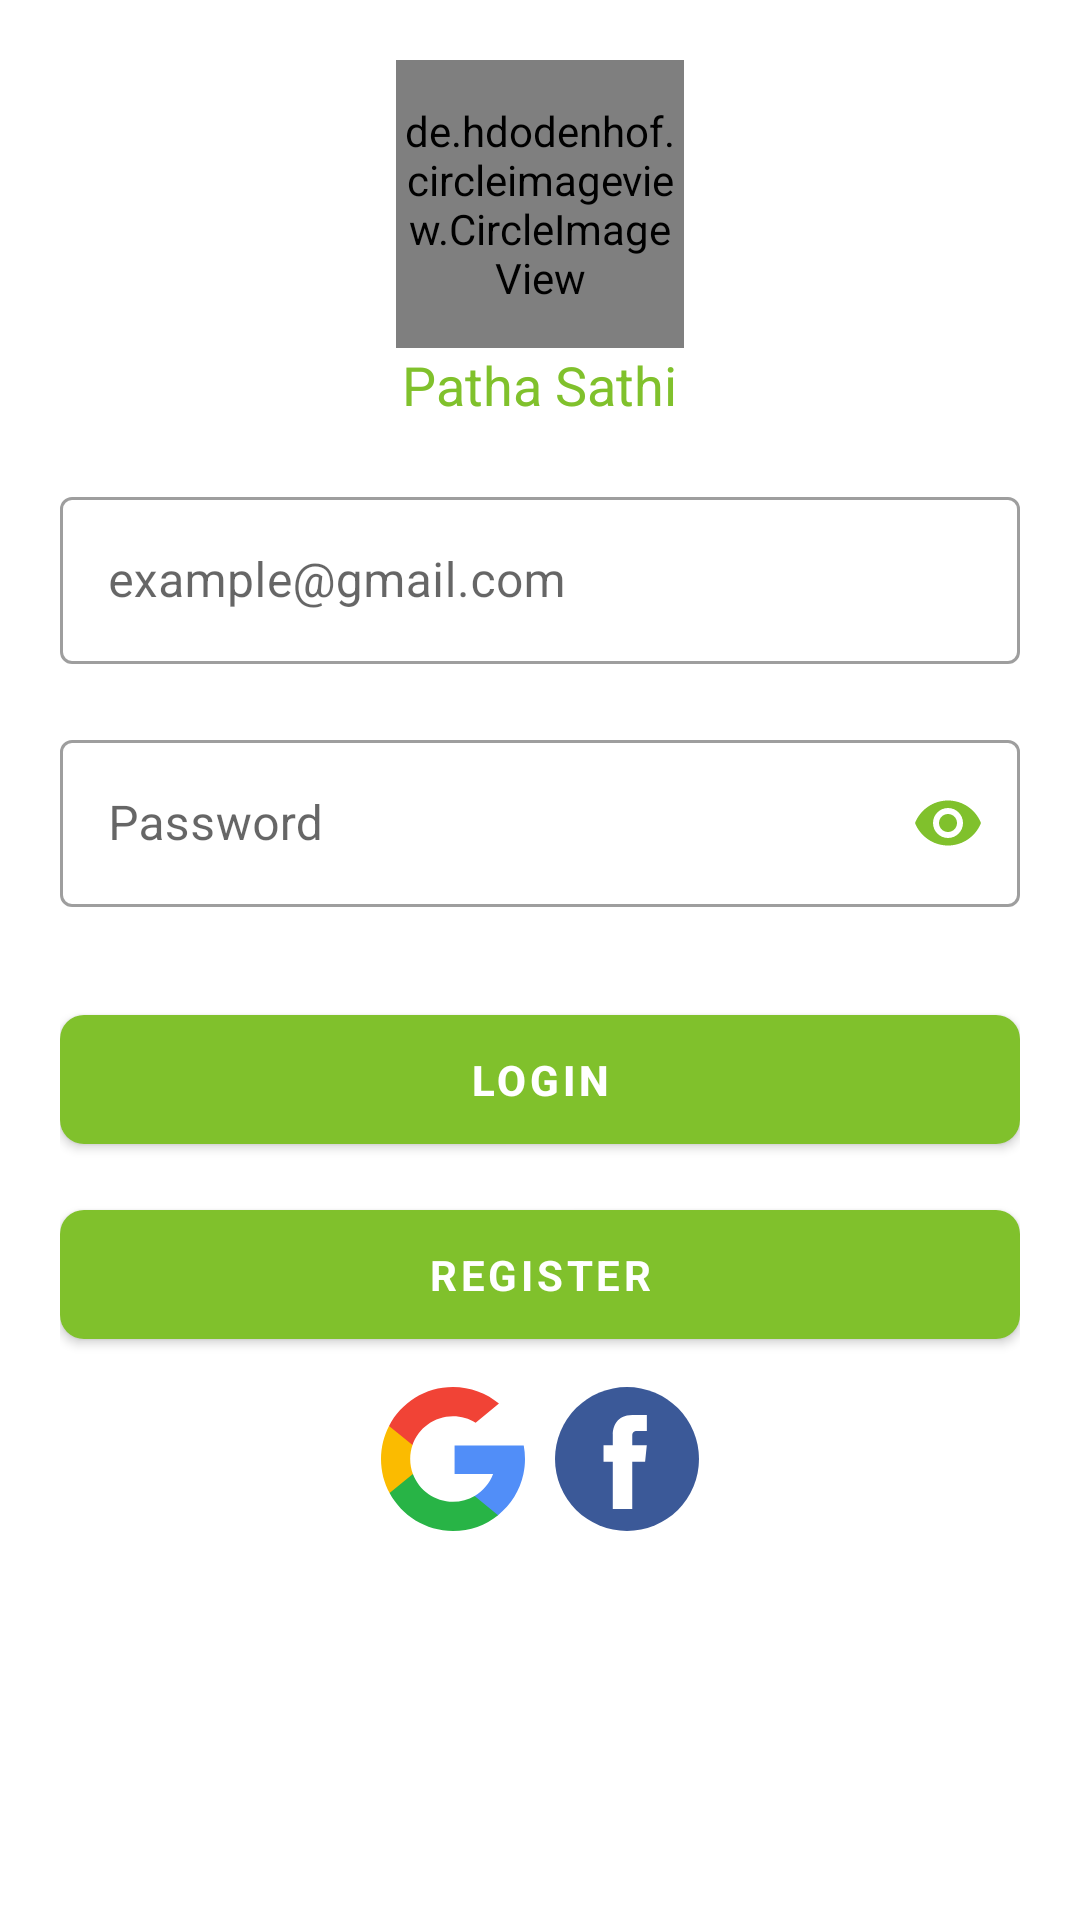

This screen was rendered from an Android layout file. Write that file and the resources it references.
<!-- AndroidManifest.xml: application theme AppTheme -->
<!-- res/layout/activity_login.xml -->
<RelativeLayout xmlns:android="http://schemas.android.com/apk/res/android"
    xmlns:app="http://schemas.android.com/apk/res-auto"
    xmlns:tools="http://schemas.android.com/tools"
    android:layout_width="match_parent"
    android:layout_height="match_parent">

    <LinearLayout
        android:id="@+id/email_login_form"
        android:layout_width="match_parent"
        android:layout_height="match_parent"
        android:orientation="vertical"
        android:padding="20dp">

        <de.hdodenhof.circleimageview.CircleImageView
            android:layout_width="96dp"
            android:layout_height="96dp"
            android:src="@drawable/logo"
            app:civ_border_color="@color/light_black"
            app:civ_border_width="2dp"
            android:layout_gravity="center"/>

        <TextView
            android:layout_width="wrap_content"
            android:layout_height="wrap_content"
            android:text="@string/app_name"
            android:layout_gravity="center"
            android:textSize="18sp"
            android:textColor="@color/green"/>

        <com.google.android.material.textfield.TextInputLayout
            style="@style/Widget.MaterialComponents.TextInputLayout.OutlinedBox"
            android:layout_width="match_parent"
            android:layout_height="wrap_content"
            android:layout_marginTop="20dp">

            <com.google.android.material.textfield.TextInputEditText
                android:id="@+id/email"
                android:layout_width="match_parent"
                android:layout_height="wrap_content"
                android:hint="@string/example_email"
                android:inputType="textEmailAddress"
                android:maxLines="1" />
        </com.google.android.material.textfield.TextInputLayout>


        <com.google.android.material.textfield.TextInputLayout
            style="@style/Widget.MaterialComponents.TextInputLayout.OutlinedBox"
            android:layout_width="match_parent"
            android:layout_height="wrap_content"
            android:layout_marginTop="20dp"
            app:passwordToggleEnabled="true"
            app:passwordToggleTintMode="multiply"
            app:passwordToggleTint="@color/green">

            <com.google.android.material.textfield.TextInputEditText
                android:id="@+id/password"
                android:layout_width="match_parent"
                android:layout_height="wrap_content"
                android:hint="@string/password"
                android:inputType="textPassword"
                android:maxLines="1" />

        </com.google.android.material.textfield.TextInputLayout>


        <com.google.android.material.button.MaterialButton
            android:id="@+id/email_sign_in_button"
            android:layout_width="match_parent"
            android:layout_height="wrap_content"
            android:layout_marginTop="30dp"
            android:text="@string/log_in"
            android:textColor="@color/white"
            android:textStyle="bold"
            app:cornerRadius="8dp"
            android:padding="12dp"/>

        <com.google.android.material.button.MaterialButton
            android:id="@+id/link_register"
            style="?android:textAppearanceSmall"
            android:layout_width="match_parent"
            android:layout_height="wrap_content"
            android:layout_marginTop="10dp"
            android:text="@string/register"
            android:textColor="@color/white"
            android:textStyle="bold"
            app:cornerRadius="8dp"
            android:padding="12dp"/>

        <LinearLayout
            android:layout_width="match_parent"
            android:layout_height="wrap_content"
            android:layout_marginTop="10dp"
            android:gravity="center"
            android:orientation="horizontal">

            <ImageView
                android:background="?attr/selectableItemBackgroundBorderless"
                android:layout_width="wrap_content"
                android:layout_height="wrap_content"
                android:layout_gravity="center"
                android:layout_marginEnd="5dp"
                app:srcCompat="@drawable/ic_google"
                android:clickable="true"
                android:focusable="true" />

            <ImageView
                android:background="?attr/selectableItemBackgroundBorderless"
                android:layout_width="wrap_content"
                android:layout_height="wrap_content"
                android:layout_marginStart="5dp"
                app:srcCompat="@drawable/ic_facebook"
                android:clickable="true"
                android:focusable="true"/>

        </LinearLayout>


        <ProgressBar
            android:layout_marginTop="36dp"
            android:id="@+id/progressBar"
            android:layout_width="wrap_content"
            android:layout_height="wrap_content"
            android:gravity="bottom|center"
            android:visibility="invisible"
            style="?android:progressBarStyleSmall"
            android:layout_gravity="center"/>

    </LinearLayout>


</RelativeLayout>
<!-- resources referenced by this layout -->
<resources>
  <color name="green">#80c12c</color>
  <color name="light_black">#EEECEC</color>
  
      // Application Style color
  <color name="white">#FFFFFF</color>
  
      //Navigation Icon select Color
  <!-- drawable ic_facebook (drawable) -->
  <vector xmlns:android="http://schemas.android.com/apk/res/android"
      android:width="48dp"
      android:height="48dp"
      android:viewportWidth="112.196"
      android:viewportHeight="112.196">
    <path
        android:pathData="M56.098,56.098m-56.098,0a56.098,56.098 0,1 1,112.196 0a56.098,56.098 0,1 1,-112.196 0"
        android:fillColor="#3B5998"/>
    <path
        android:pathData="M70.201,58.294h-10.01v36.672H45.025V58.294h-7.213V45.406h7.213v-8.34c0,-5.964 2.833,-15.303 15.301,-15.303L71.56,21.81v12.51h-8.151c-1.337,0 -3.217,0.668 -3.217,3.513v7.585h11.334L70.201,58.294z"
        android:fillColor="#FFFFFF"/>
  </vector>
  <!-- drawable ic_google (drawable) -->
  <vector xmlns:android="http://schemas.android.com/apk/res/android"
      android:width="48dp"
      android:height="48dp"
      android:viewportWidth="512"
      android:viewportHeight="512">
      <path
          android:fillColor="#FBBB00"
          android:pathData="M113.47,309.408L95.648,375.94l-65.139,1.378C11.042,341.211 0,299.9 0,256c0,-42.451 10.324,-82.483 28.624,-117.732h0.014l57.992,10.632l25.404,57.644c-5.317,15.501 -8.215,32.141 -8.215,49.456C103.821,274.792 107.225,292.797 113.47,309.408z" />
      <path
          android:fillColor="#518EF8"
          android:pathData="M507.527,208.176C510.467,223.662 512,239.655 512,256c0,18.328 -1.927,36.206 -5.598,53.451c-12.462,58.683 -45.025,109.925 -90.134,146.187l-0.014,-0.014l-73.044,-3.727l-10.338,-64.535c29.932,-17.554 53.324,-45.025 65.646,-77.911h-136.89V208.176h138.887L507.527,208.176L507.527,208.176z" />
      <path
          android:fillColor="#28B446"
          android:pathData="M416.253,455.624l0.014,0.014C372.396,490.901 316.666,512 256,512c-97.491,0 -182.252,-54.491 -225.491,-134.681l82.961,-67.91c21.619,57.698 77.278,98.771 142.53,98.771c28.047,0 54.323,-7.582 76.87,-20.818L416.253,455.624z" />
      <path
          android:fillColor="#F14336"
          android:pathData="M419.404,58.936l-82.933,67.896c-23.335,-14.586 -50.919,-23.012 -80.471,-23.012c-66.729,0 -123.429,42.957 -143.965,102.724l-83.397,-68.276h-0.014C71.23,56.123 157.06,0 256,0C318.115,0 375.068,22.126 419.404,58.936z" />
  </vector>
  <!-- drawable logo: png bitmap (drawable, 13525 bytes) -->
  <string name="app_name">Patha Sathi </string>
  <string name="example_email">example@gmail.com</string>
  <string name="log_in">Login</string>
  <string name="password">Password</string>
  <string name="register">Register</string>
  <style name="AppTheme" parent="Theme.MaterialComponents.Light.NoActionBar">
          
          <item name="colorPrimary">@color/green</item>
          <item name="colorPrimaryDark">@color/dark_green</item>
          <item name="colorAccent">@color/green</item>
      </style>
  <color name="dark_green">#66A218</color>
</resources>
